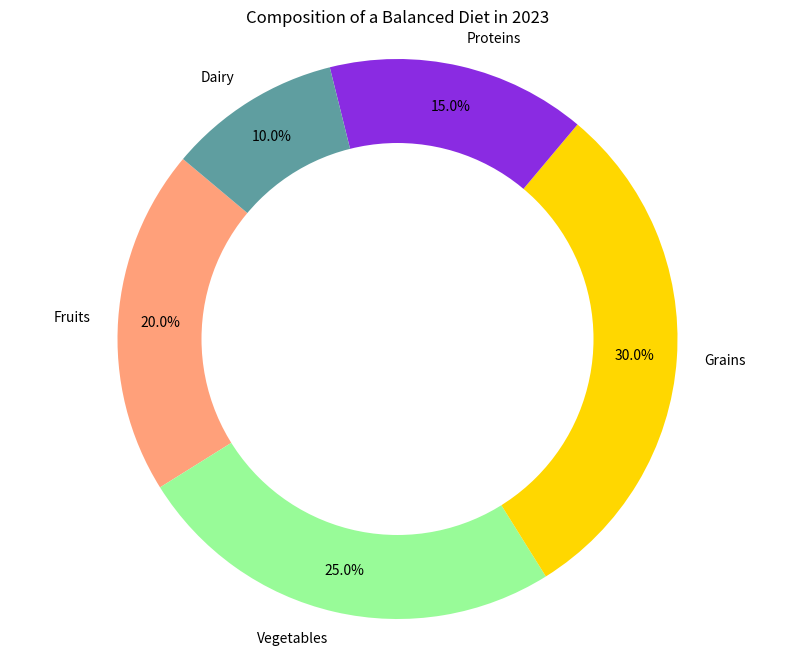

Here is the Python script that generated this plot:

import matplotlib.pyplot as plt

# Data for the pie chart
foods = ['Fruits', 'Vegetables', 'Grains', 'Proteins', 'Dairy']
percentages = [20.0, 25.0, 30.0, 15.0, 10.0]

# Colors for each section of the pie chart
colors = ['#FFA07A', '#98FB98', '#FFD700', '#8A2BE2', '#5F9EA0']

# Create a pie chart
plt.figure(figsize=(10, 8))  # Modify the size of the chart
plt.pie(percentages, labels=foods, colors=colors, startangle=140, autopct='%1.1f%%', pctdistance=0.85)

# Draw a circle at the center to turn the pie chart into a donut chart
centre_circle = plt.Circle((0, 0), 0.70, fc='white')
fig = plt.gcf()
fig.gca().add_artist(centre_circle)

# Set the title of the chart
plt.title('Composition of a Balanced Diet in 2023')

# Equal aspect ratio ensures that pie is drawn as a circle
plt.axis('equal')

# Show the chart
plt.show()
